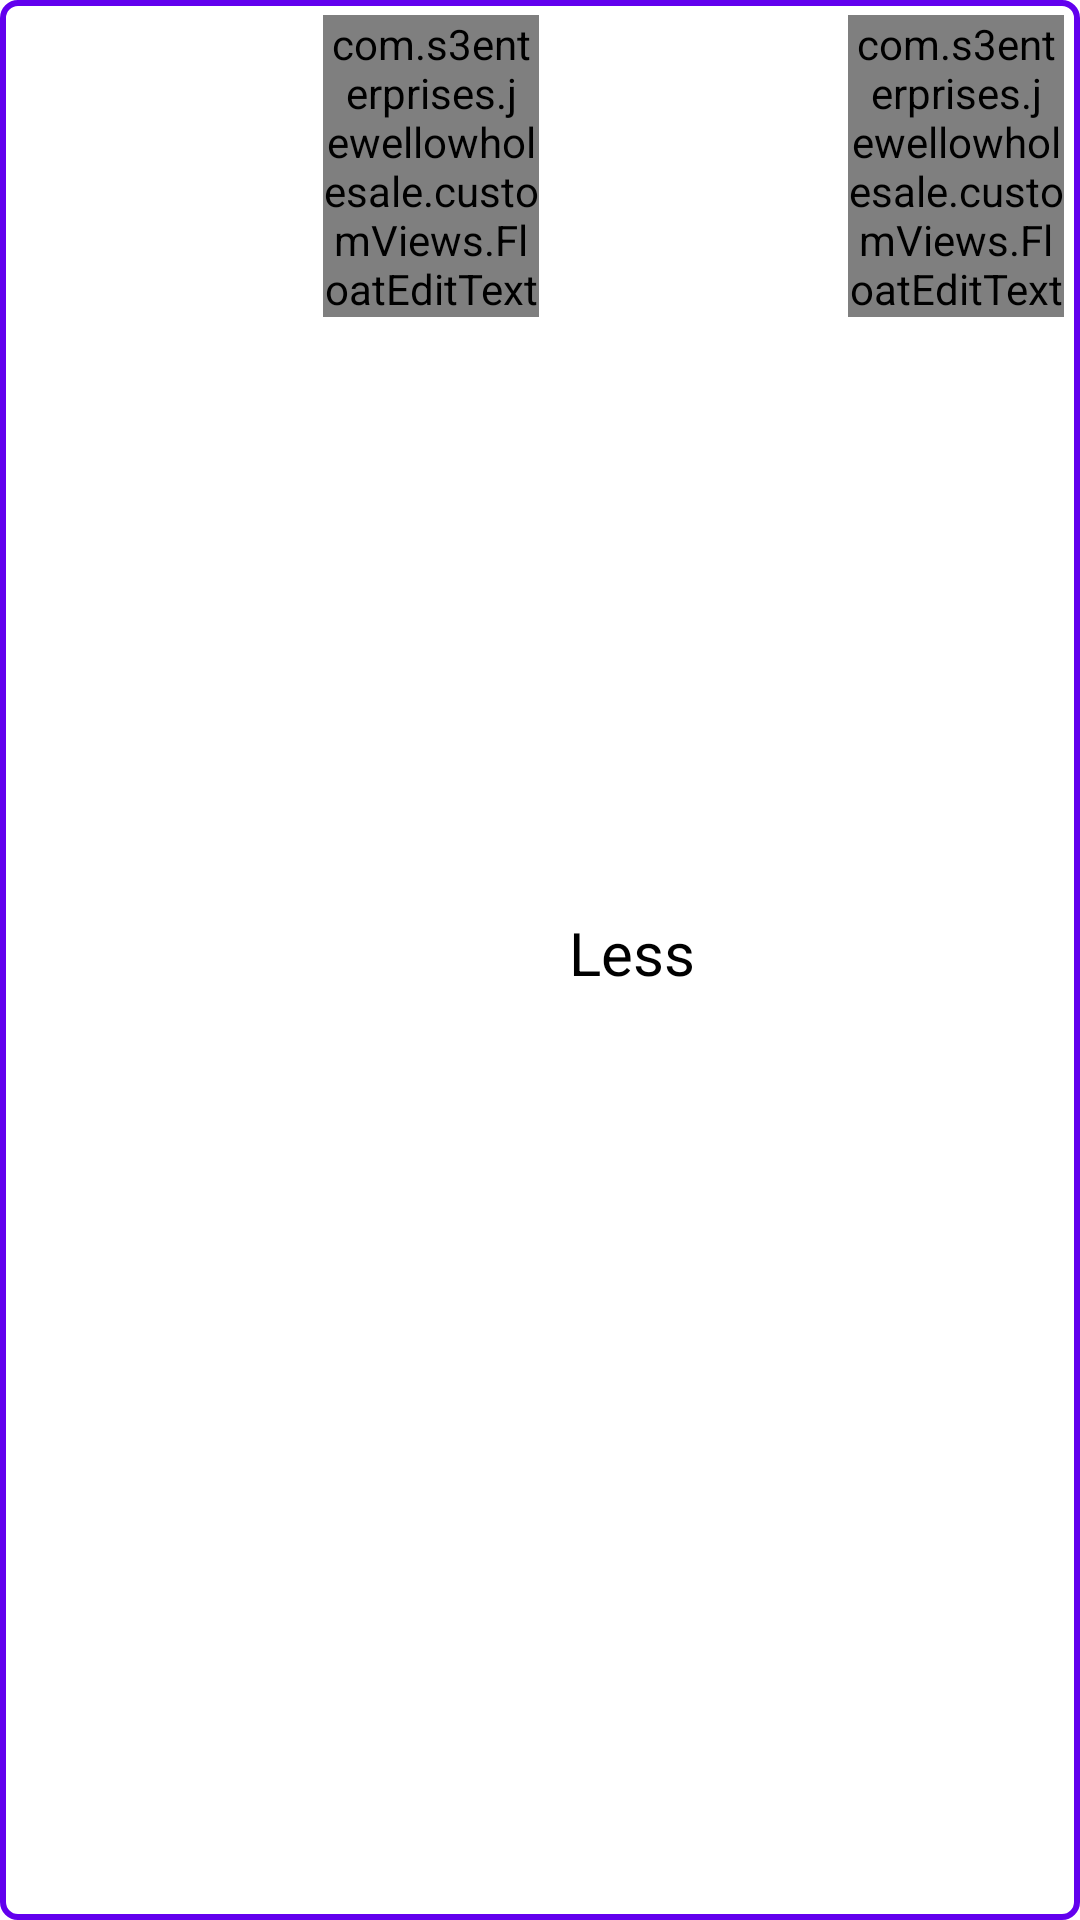

Layout XML and referenced resources for this Android screen:
<!-- AndroidManifest.xml: application theme Theme.JewelloWholesale -->
<!-- res/layout/card_bill_stone_item.xml -->
<?xml version="1.0" encoding="utf-8"?>
<LinearLayout xmlns:android="http://schemas.android.com/apk/res/android"
    android:layout_width="match_parent"
    android:layout_height="wrap_content"
    android:orientation="vertical"
    android:background="@drawable/border_primary"
    android:layout_marginBottom="4dp"
    >

    <LinearLayout
        android:layout_width="match_parent"
        android:layout_height="match_parent"
        android:orientation="horizontal">

        <TextView
            android:id="@+id/item_name"
            android:layout_width="0dp"
            android:layout_weight="1"
            android:gravity="center|start"
            android:layout_height="match_parent"
            android:textColor="@android:color/black"
            android:textSize="@dimen/large"
            />

        <com.s3enterprises.jewellowholesale.customViews.FloatEditText
            android:id="@+id/item_weight"
            android:layout_width="0dp"
            android:layout_weight=".7"
            android:inputType="numberSigned|numberDecimal"
            android:layout_height="wrap_content"
            />


        <TextView
            android:layout_width="0dp"
            android:layout_weight="1"
            android:gravity="center|start"
            android:layout_height="match_parent"
            android:textColor="@android:color/black"
            android:textSize="@dimen/large"
            android:text="@string/stone"
            android:paddingStart="10dp"
            android:paddingEnd="0dp"
            />

        <com.s3enterprises.jewellowholesale.customViews.FloatEditText
            android:id="@+id/item_stone_weight"
            android:layout_width="0dp"
            android:layout_weight=".7"
            android:inputType="numberSigned|numberDecimal"
            android:layout_height="wrap_content"
            />

    </LinearLayout>

    <LinearLayout
        android:layout_width="match_parent"
        android:layout_height="match_parent"
        android:orientation="horizontal">

        <View
            android:layout_width="0dp"
            android:layout_height="0dp"
            android:layout_weight="1"
            />

        <TextView
            android:id="@+id/item_net_weight"
            android:layout_width="0dp"
            android:layout_weight="1"
            android:gravity="bottom"
            android:layout_height="match_parent"
            android:textColor="@android:color/black"
            android:textSize="@dimen/large"
            />


        <TextView
            android:layout_width="0dp"
            android:layout_height="wrap_content"
            android:text="*"
            android:layout_weight="0.1"
            android:textSize="@dimen/large"
            android:textColor="@android:color/black"
            />
        <com.s3enterprises.jewellowholesale.customViews.FloatEditText
            android:id="@+id/item_rate"
            android:layout_width="0dp"
            android:layout_weight=".7"
            android:inputType="numberSigned|numberDecimal"
            android:layout_height="wrap_content"
            />
        <TextView
            android:layout_width="0dp"
            android:layout_height="wrap_content"
            android:text="="
            android:layout_weight="0.1"
            android:textSize="@dimen/large"
            android:textColor="@android:color/black"
            />

        <TextView
            android:id="@+id/item_fine"
            android:layout_width="0dp"
            android:layout_weight=".8"
            android:layout_height="match_parent"
            android:textColor="@android:color/black"
            android:textSize="@dimen/large"
            android:paddingStart="3dp"
            android:paddingEnd="0dp"
            android:gravity="center"
            />

        <TextView
            android:id="@+id/item_remove"
            android:layout_width="0dp"
            android:layout_height="wrap_content"
            android:layout_weight=".3"
            android:text="X"
            android:textStyle="bold"
            android:textSize="26sp"
            android:gravity="center"
            android:scaleX="1.2"
            android:textColor="@android:color/holo_red_dark"
            android:clickable="true"
            android:focusable="true"
            android:background="?android:selectableItemBackground"
            />

    </LinearLayout>


</LinearLayout>
<!-- resources referenced by this layout -->
<resources>
  <dimen name="large">20sp</dimen>
  <!-- drawable border_primary (drawable) -->
  <?xml version="1.0" encoding="utf-8"?>
  <shape xmlns:android="http://schemas.android.com/apk/res/android">
  
      <stroke
          android:width="2dp"
          android:color="@color/purple_500"
          />
  
  
      <corners
          android:radius="5dp" />
      <padding
          android:left="5dp"
          android:top="5dp"
          android:right="5dp"
          android:bottom="10dp" />
  </shape>
  <string name="stone">Less</string>
  <style name="Theme.JewelloWholesale" parent="Theme.MaterialComponents.Light.DarkActionBar">
          
          <item name="colorPrimary">@color/purple_500</item>
          <item name="colorPrimaryVariant">@color/purple_700</item>
          <item name="colorOnPrimary">@color/white</item>
          
          <item name="colorSecondary">@color/teal_200</item>
          <item name="colorSecondaryVariant">@color/teal_700</item>
          <item name="colorOnSecondary">@color/black</item>
          
          <item name="android:statusBarColor" tools:targetApi="l">?attr/colorPrimaryVariant</item>
          
      </style>
  <color name="purple_500">#FF6200EE</color>
  <color name="purple_700">#FF3700B3</color>
  <color name="white">#FFFFFFFF</color>
  <color name="teal_200">#FF03DAC5</color>
  <color name="teal_700">#FF018786</color>
  <color name="black">#FF000000</color>
</resources>
